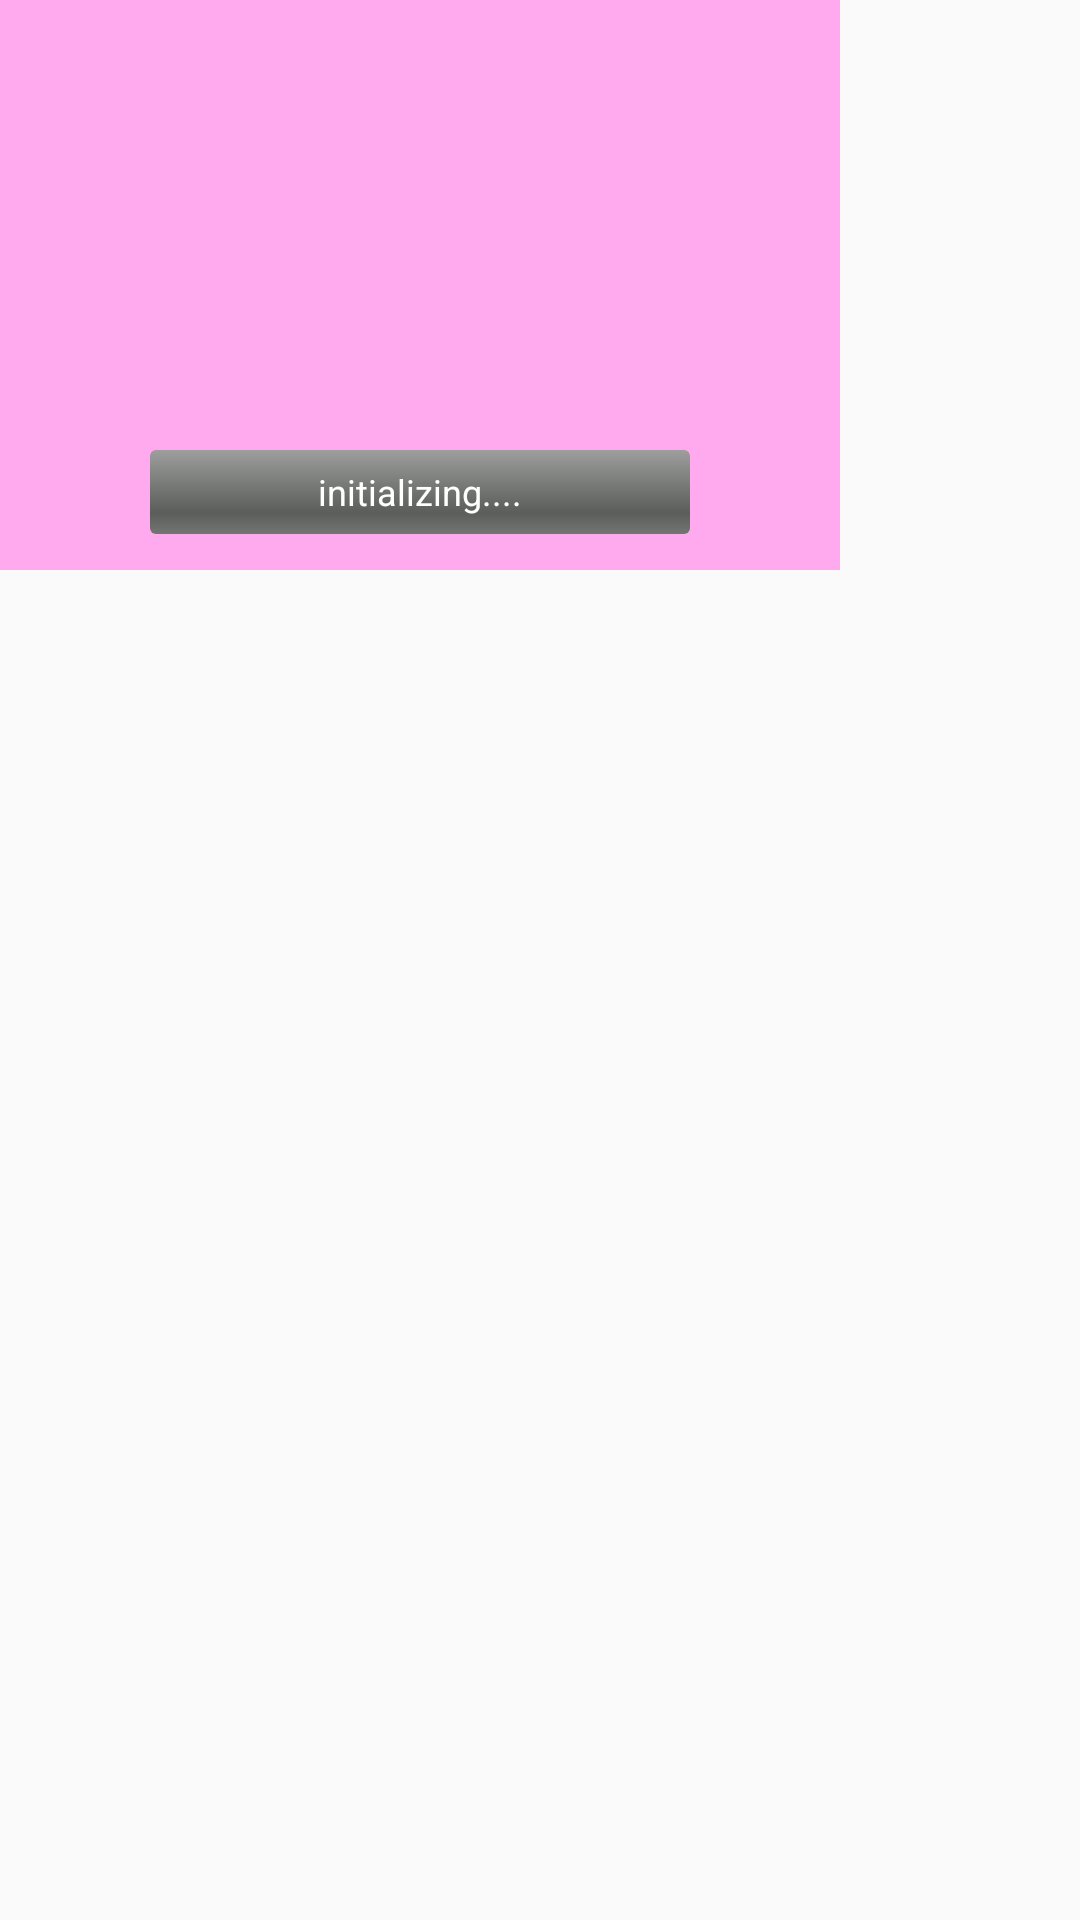

This screen was rendered from an Android layout file. Write that file and the resources it references.
<!-- AndroidManifest.xml: application theme AppTheme -->
<!-- res/layout/progress_dialog_fragment.xml -->
<FrameLayout
    xmlns:android="http://schemas.android.com/apk/res/android"
    xmlns:tools="http://schemas.android.com/tools"
    android:layout_width="wrap_content"
    android:layout_height="wrap_content">

    <RelativeLayout
        android:layout_width="280dp"
        android:layout_height="190dp"
        android:background="#fae">

        <ImageView
            android:layout_width="wrap_content"
            android:layout_height="wrap_content"
            android:layout_centerInParent="true"
            android:paddingBottom="12dp"
            android:paddingRight="0dp"
            android:paddingLeft="8dp"
            tools:ignore="contentDescription" />

        <ImageView
            android:id="@+id/spotlight_tower"
            android:layout_width="4dp"
            android:layout_height="4dp"
            android:layout_centerHorizontal="true"
            android:layout_marginTop="55dp"
            android:visibility="invisible"
            tools:ignore="contentDescription"
            tools:visibility="visible" />

        <ImageView
            android:id="@+id/spotlight_ground"
            android:layout_width="120dp"
            android:layout_height="120dp"
            android:layout_alignParentBottom="true"
            android:layout_marginBottom="10dp"
            android:alpha="0.5"
            android:visibility="invisible"
            tools:ignore="contentDescription"
            tools:visibility="visible" />

        <FrameLayout
            android:layout_width="180dp"
            android:layout_height="28dp"
            android:layout_alignParentBottom="true"
            android:layout_centerHorizontal="true"
            android:layout_marginBottom="12dp">

            <ProgressBar
                android:id="@+id/progress_bar"
                style="@android:style/Widget.ProgressBar.Horizontal"
                android:layout_width="match_parent"
                android:layout_height="match_parent"
                android:max="100"
                android:progress="0"
                android:progressDrawable="@drawable/progress_bar_fill"
                tools:progress="75" />

            <TextView
                android:id="@+id/label_progress_event"
                style="@style/TextView.Label"
                android:layout_width="160dp"
                android:layout_height="wrap_content"
                android:layout_gravity="center"
                android:ellipsize="end"
                android:gravity="center"
                android:singleLine="true"
                android:text="initializing...."
                android:textColor="@android:color/white"
                android:textSize="@dimen/text_size_small" />
        </FrameLayout>

    </RelativeLayout>
</FrameLayout>
<!-- resources referenced by this layout -->
<resources>
  <dimen name="text_size_small">12sp</dimen>
  <!-- drawable progress_bar_fill (drawable) -->
  <?xml version="1.0" encoding="utf-8"?>
  <layer-list xmlns:android="http://schemas.android.com/apk/res/android">
  
      <item android:id="@android:id/background">
          <shape>
              <corners android:radius="2dip" />
  
              <gradient
                  android:angle="270"
                  android:centerColor="#ff5a5d5a"
                  android:centerY="0.75"
                  android:endColor="#ff747674"
                  android:startColor="#ff9d9e9d" />
          </shape>
      </item>
  
      <item android:id="@android:id/progress">
          <clip>
              <shape>
                  <corners android:radius="2dip" />
  
                  <gradient
                      android:angle="270"
                      android:centerColor="#ebb810"
                      android:centerX="42%"
                      android:endColor="#f5961b"
                      android:startColor="#9a3" />
              </shape>
          </clip>
      </item>
  
  </layer-list>
  <style name="TextView.Label" parent="android:Widget.TextView">
          <item name="android:textSize">@dimen/text_size_medium</item>
          <item name="android:textColor">@color/black_space</item>
          <item name="android:layout_width">wrap_content</item>
          <item name="android:layout_height">wrap_content</item>
          <item name="custom_font">@string/font_century_gothic_regular</item>
      </style>
  <style name="AppTheme" parent="Theme.AppCompat.Light.DarkActionBar">
          
          <item name="colorPrimary">@color/colorPrimary</item>
          <item name="colorPrimaryDark">@color/colorPrimaryDark</item>
          <item name="colorAccent">@color/colorAccent</item>
      </style>
  <dimen name="text_size_medium">16sp</dimen>
  <color name="black_space">#0a0909</color>
  <string name="font_century_gothic_regular" translatable="false">century_gothic/regular.ttf</string>
  <color name="colorPrimary">#3F51B5</color>
  <color name="colorPrimaryDark">#303F9F</color>
  <color name="colorAccent">#FF4081</color>
</resources>
